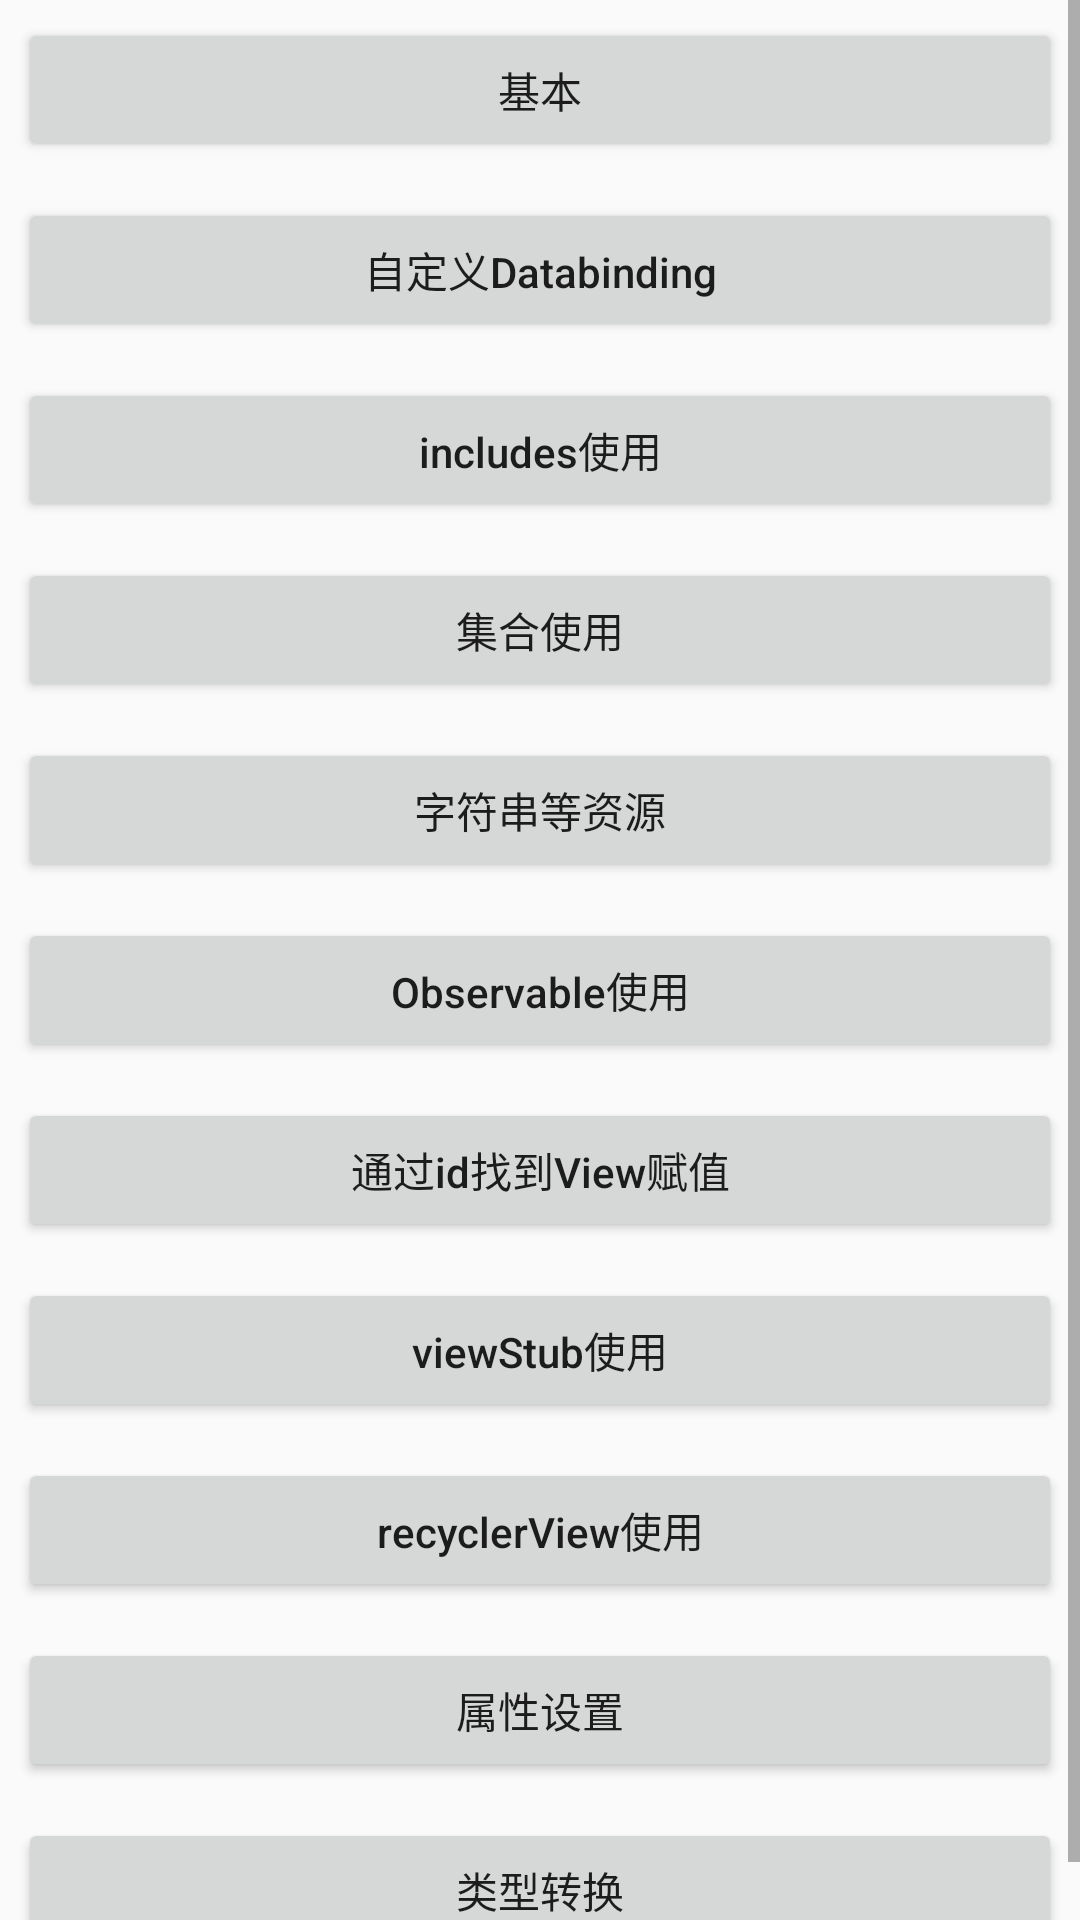

Android layout source for this screen:
<!-- AndroidManifest.xml: application theme AppTheme -->
<!-- res/layout/activity_main.xml -->
<?xml version="1.0" encoding="utf-8"?>
<LinearLayout xmlns:android="http://schemas.android.com/apk/res/android"
              android:layout_width="match_parent"
              android:layout_height="match_parent"
              android:orientation="vertical">

    <ScrollView
        android:fillViewport="true"
        android:layout_width="match_parent"
        android:layout_height="match_parent">

        <LinearLayout
            android:orientation="vertical"
            android:layout_width="match_parent"
            android:layout_height="wrap_content">

            <Button
                android:id="@+id/btn_basic"
                android:layout_width="match_parent"
                android:layout_height="wrap_content"
                android:layout_margin="6dp"
                android:text="基本"/>


            <Button
                android:layout_width="match_parent"
                android:layout_height="wrap_content"
                android:layout_margin="6dp"
                android:onClick="customBinding"
                android:text="自定义Databinding"
                android:textAllCaps="false"/>

            <Button
                android:id="@+id/btn_include"
                android:layout_width="match_parent"
                android:layout_height="wrap_content"
                android:layout_margin="6dp"
                android:text="includes使用"
                android:textAllCaps="false"/>

            <Button
                android:layout_width="match_parent"
                android:layout_height="wrap_content"
                android:layout_margin="6dp"
                android:onClick="collection"
                android:text="集合使用"/>

            <Button
                android:layout_width="match_parent"
                android:layout_height="wrap_content"
                android:layout_margin="6dp"
                android:onClick="resource"
                android:text="字符串等资源"/>

            <Button
                android:layout_width="match_parent"
                android:layout_height="wrap_content"
                android:layout_margin="6dp"
                android:onClick="observable"
                android:text="Observable使用"
                android:textAllCaps="false"/>

            <Button
                android:layout_width="match_parent"
                android:layout_height="wrap_content"
                android:layout_margin="6dp"
                android:onClick="viewId"
                android:text="通过id找到View赋值"
                android:textAllCaps="false"/>

            <Button
                android:layout_width="match_parent"
                android:layout_height="wrap_content"
                android:layout_margin="6dp"
                android:onClick="viewStub"
                android:text="viewStub使用"
                android:textAllCaps="false"/>


            <Button
                android:layout_width="match_parent"
                android:layout_height="wrap_content"
                android:layout_margin="6dp"
                android:onClick="recycler"
                android:text="recyclerView使用"
                android:textAllCaps="false"/>


            <Button
                android:layout_width="match_parent"
                android:layout_height="wrap_content"
                android:layout_margin="6dp"
                android:onClick="attribute"
                android:text="属性设置"
                android:textAllCaps="false"/>


            <Button
                android:layout_width="match_parent"
                android:layout_height="wrap_content"
                android:layout_margin="6dp"
                android:onClick="convert"
                android:text="类型转换"
                android:textAllCaps="false"/>

        </LinearLayout>

    </ScrollView>



</LinearLayout>
<!-- resources referenced by this layout -->
<resources>
  <style name="AppTheme" parent="Theme.AppCompat.Light.DarkActionBar">
          
          <item name="colorPrimary">@color/colorPrimary</item>
          <item name="colorPrimaryDark">@color/colorPrimaryDark</item>
          <item name="colorAccent">@color/colorAccent</item>
      </style>
  <!-- not gathered from this repository: default colours our renderer supplied (Android Studio template values) -->
  <color name="colorPrimary">#FF6200EE</color>
  <color name="colorPrimaryDark">#FF3700B3</color>
  <color name="colorAccent">#FF03DAC5</color>
</resources>
